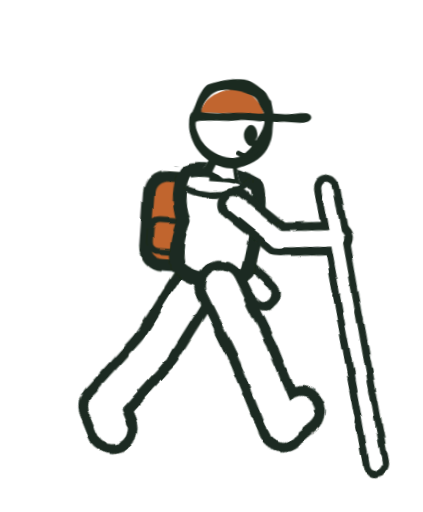
t = 0.00 s
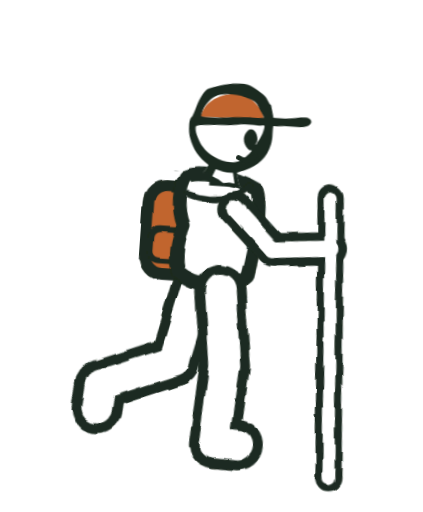
t = 1.34 s
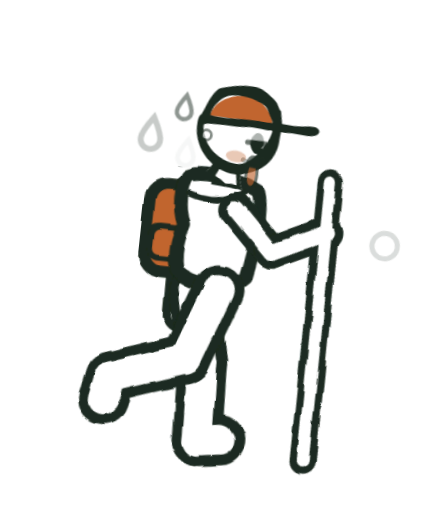
t = 2.94 s
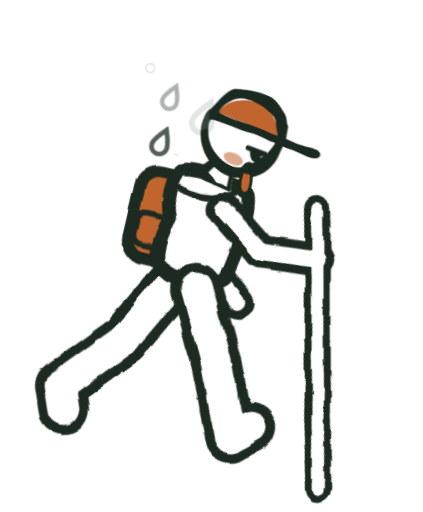
t = 4.42 s
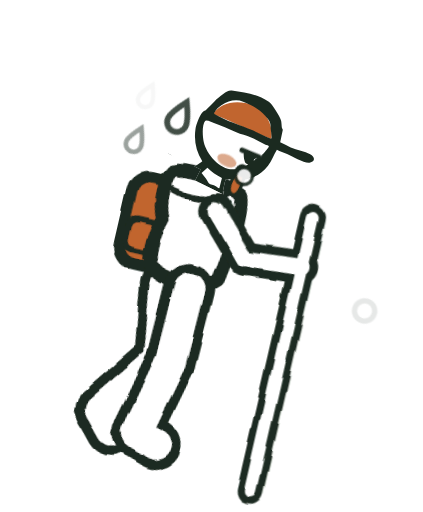
t = 5.82 s
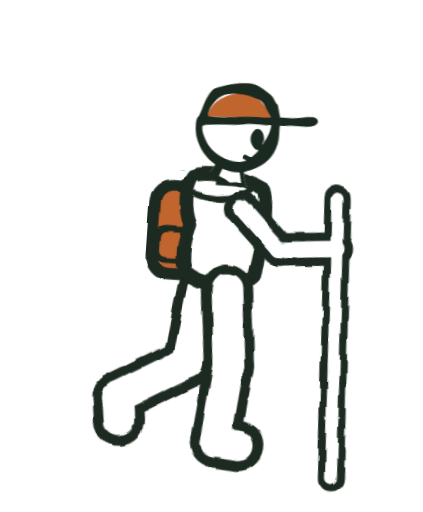
t = 6.86 s

The animated SVG that drew these frames (rendered in a browser with its animation timeline set to each time). Animation: 18 CSS @keyframes rules; one cycle of 8.74 s, repeats indefinitely.

<svg xmlns="http://www.w3.org/2000/svg" viewBox="20 -170 1900 2300" role="img" aria-label="Loading">
<style>svg{--ink:#1B2A20;--orange:#C1652F;--paper:#fff}
.k{stroke:var(--ink);stroke-linecap:round}.w{stroke:var(--paper);stroke-linecap:round}
.torso{fill:var(--paper);stroke:var(--ink);stroke-width:62;stroke-linejoin:round}
.strap{fill:none;stroke:var(--ink);stroke-width:30;stroke-linecap:round}
.packb{fill:var(--orange);stroke:var(--ink);stroke-width:52}.packp{fill:none;stroke:var(--ink);stroke-width:26}
.pack{animation:pack 0.55s infinite ease-in-out}
.headart path:not([fill]):not(.cap){fill:var(--ink)}.cap{fill:var(--orange)}
.ln{fill:none;stroke:var(--ink);stroke-width:22;stroke-linecap:round;stroke-linejoin:round}
.lid{fill:var(--paper)}.maw{fill:var(--ink)}
.leg1{animation:thigh 1.1s infinite linear}.leg2{animation:shin 1.1s infinite linear}.leg3{animation:foot 1.1s infinite linear}
.arm1{animation:upper 1.1s infinite linear}.arm2{animation:fore 1.1s infinite linear}.stk{animation:stk 1.1s infinite linear}
.barm1{animation:bupper 1.1s infinite ease-in-out}.barm2{animation:bfore 1.1s infinite ease-in-out}
.bounce{animation:bounce 0.55s infinite ease-in-out}
@keyframes thigh{0%{rotate:-30deg}25%{rotate:-4deg}50%{rotate:28deg}70%{rotate:18deg}85%{rotate:-26deg}100%{rotate:-30deg}}
@keyframes shin{0%{rotate:4deg}25%{rotate:12deg}50%{rotate:10deg}70%{rotate:58deg}85%{rotate:36deg}100%{rotate:4deg}}
@keyframes foot{0%{rotate:-18deg}25%{rotate:0deg}50%{rotate:26deg}70%{rotate:30deg}85%{rotate:0deg}100%{rotate:-18deg}}
@keyframes upper{0%{rotate:-55deg}50%{rotate:-35deg}75%{rotate:-50deg}100%{rotate:-55deg}}
@keyframes fore{0%{rotate:-40deg}50%{rotate:-60deg}75%{rotate:-75deg}100%{rotate:-40deg}}
@keyframes stk{0%{rotate:81deg}50%{rotate:105deg}75%{rotate:120deg}100%{rotate:81deg}}
@keyframes bupper{0%{rotate:-22deg}50%{rotate:28deg}100%{rotate:-22deg}}
@keyframes bfore{0%{rotate:-30deg}50%{rotate:-12deg}100%{rotate:-30deg}}
@keyframes bounce{0%{translate:0 0}40%{translate:0 20px}80%{translate:0 -14px}100%{translate:0 0}}
@keyframes pack{0%{translate:0 -6px}50%{translate:0 16px}100%{translate:0 -6px}}
@media (prefers-reduced-motion:reduce){*{animation:none!important}.hide-still{opacity:0!important}}
.tongue{fill:var(--orange);stroke:var(--ink);stroke-width:13;stroke-linejoin:round;animation:tongue .55s infinite alternate ease-in-out}
.blush{fill:var(--orange);opacity:.55}
.drop{fill:var(--paper);stroke:var(--ink);stroke-width:13;opacity:0;animation:drop 1.1s infinite linear}.drop.b{animation-delay:-.37s}.drop.c{animation-delay:-.74s}
.puff{fill:var(--paper);stroke:var(--ink);stroke-width:18;opacity:0;animation:puff 1.1s infinite ease-out}.puff.b{animation-delay:-.55s}
@keyframes tongue{from{rotate:-8deg}to{rotate:12deg}}
@keyframes puff{0%{opacity:0;translate:0 0;scale:.4}25%{opacity:1}100%{opacity:0;translate:220px 70px;scale:1.4}}
@keyframes drop{0%{opacity:0;translate:0 0}15%{opacity:1}100%{opacity:0;translate:-300px 120px}}
.drift{animation:drift 8s infinite ease-in-out}.lean{animation:lean 8s infinite ease-in-out}.head{animation:head 8s infinite ease-in-out}
.fresh{animation:fresh 8s infinite}.tired{opacity:0;animation:tired 8s infinite}
@keyframes drift{0%,30%{translate:50px 0}68%,76%{translate:-90px 0}86%{translate:80px 0}100%{translate:50px 0}}
@keyframes lean{0%,30%{rotate:4deg}50%,76%{rotate:13deg}86%,100%{rotate:4deg}}
@keyframes head{0%,32%{rotate:0deg}46%{rotate:16deg}54%{rotate:11deg}62%{rotate:18deg}70%{rotate:12deg}78%{rotate:17deg}84%,100%{rotate:0deg}}
@keyframes fresh{0%,36%{opacity:1}38%,78%{opacity:0}80%,100%{opacity:1}}
@keyframes tired{0%,36%{opacity:0}38%,78%{opacity:1}80%,100%{opacity:0}}</style>
<defs><clipPath id="hc"><path d="M820,40 H1470 V540 H1128 V596 H982 V540 H820 Z"/></clipPath>
<filter id="ink" filterUnits="userSpaceOnUse" x="-200" y="-400" width="2500" height="2700"><feTurbulence type="fractalNoise" baseFrequency=".008" numOctaves="2" seed="11"/><feDisplacementMap in="SourceGraphic" scale="24" xChannelSelector="R" yChannelSelector="G"/></filter></defs>
<g class="drift"><g class="bounce"><g class="lean" style="transform-origin:900px 1110px">
<g filter="url(#ink)"><g class="barm1" style="transform-origin:860px 740px;animation-delay:0s"><line class="k" x1="860" y1="740" x2="860" y2="990" stroke-width="150"/><g class="barm2" style="transform-origin:860px 990px;animation-delay:0s"><line class="k" x1="860" y1="990" x2="860" y2="1250" stroke-width="150"/><line class="w" x1="860" y1="990" x2="860" y2="1250" stroke-width="74"/></g><line class="w" x1="860" y1="740" x2="860" y2="990" stroke-width="74"/></g><g class="pack"><rect class="packb" x="610" y="640" width="250" height="400" rx="80"/><rect class="packp" x="630" y="840" width="150" height="140" rx="40"/></g><g class="leg1" style="transform-origin:850px 1110px;animation-delay:-0.55s"><line class="k" x1="850" y1="1110" x2="850" y2="1450" stroke-width="226"/><g class="leg2" style="transform-origin:850px 1450px;animation-delay:-0.55s"><line class="k" x1="850" y1="1450" x2="850" y2="1800" stroke-width="226"/><g class="leg3" style="transform-origin:850px 1800px;animation-delay:-0.55s"><line class="k" x1="850" y1="1800" x2="955" y2="1800" stroke-width="226"/><line class="w" x1="850" y1="1800" x2="955" y2="1800" stroke-width="138"/></g><line class="w" x1="850" y1="1450" x2="850" y2="1800" stroke-width="138"/></g><line class="w" x1="850" y1="1110" x2="850" y2="1450" stroke-width="138"/></g><path class="torso" d="M770,612 C840,580 985,600 1092,652 C1122,730 1102,905 1076,1040 C1020,1104 850,1108 765,1040 C740,960 758,885 775,830 C742,760 742,662 770,612 Z"/><path class="strap" d="M1060,640 C1010,700 880,720 790,690"/><g class="leg1" style="transform-origin:960px 1110px;animation-delay:0s"><line class="k" x1="960" y1="1110" x2="960" y2="1450" stroke-width="226"/><g class="leg2" style="transform-origin:960px 1450px;animation-delay:0s"><line class="k" x1="960" y1="1450" x2="960" y2="1800" stroke-width="226"/><g class="leg3" style="transform-origin:960px 1800px;animation-delay:0s"><line class="k" x1="960" y1="1800" x2="1065" y2="1800" stroke-width="226"/><line class="w" x1="960" y1="1800" x2="1065" y2="1800" stroke-width="138"/></g><line class="w" x1="960" y1="1450" x2="960" y2="1800" stroke-width="138"/></g><line class="w" x1="960" y1="1110" x2="960" y2="1450" stroke-width="138"/></g></g>
<g transform="translate(-105 48)"><g class="head" style="transform-origin:1050px 590px"><g class="headart" clip-path="url(#hc)"><path d="M1227.5,212.1c1.3,1.8,6.8,2.9,7.4,6.8l13.9,53.8c17.5-.4,35.2.8,52.7.1,30.4-1.2,64.7-12.3,91.7-11.6,24.2.6,37.7,19.8,14.3,35.7-19.6,13.3-82.6,8.2-107.8,9.2-16.3.7-32.8,4.5-49.2,3.5-2.9,28.7,2.3,52.8-4.2,81.9-14.4,64.3-51,99.1-109,125.2-5.6,2.5-31.9,11-33.3,13.6-.8,1.2-.7,2.5-.7,3.9,0,4.7,11.4,48.9,13.7,53.3s9.2,7.5,12.9,12.1c15.5,19.3,13.5,56.5,13.5,80.3,0,30-3.5,49.5-8.2,78.8-3.1,19.1-.6,40.7-13.6,56.6,10,3.3,14.3,13.2,23.4,16.7,29.3,11.3,74-6.1,103.6-13.4s44.9-4.6,52.6-17.6c3.6-6.1.8-10.9,9.4-12.7-.8-16.6.7-33.4-.1-50-.8-14.5-4.4-30.5-5.1-45.1-1.7-38.4-1-77-1.5-115.4,4.2-17.2,27.8-26.6,43.7-20.5s30.1,38.5,36.5,53.9l-3.4,3.1c6.4,22.4,15.4,47.4,18.4,70.4,1.5,11,.2,25.9,1.8,36.7,1,6.4,7.1,10.5,6.9,17.4,12.8,5.8,25.7,1.6,38.6,5.7,7,2.2,21.7,12.6,23.9,19.6,1.4,4.6.1,9.3,1.1,13.9,4.5,20.7,6.1,35.6,2.6,56.8-.6,3.6-6.6,18.4-9,21.3l-37.7,32.5c-4.6,6.3,4,40.4,5.1,50.3,11.7,99.5,15.2,199.8,26.8,299.3,7.8,66.3,16.7,131.8,24.8,197.6,5,40.4,4.1,75.9,6.9,115.2,1.6,22.9,15.3,86.8,7.2,105.7-1.6,3.7-6.7,6.2-8,10.4-1.2,3.8-.4,7.6-1.7,11.8-2,6.3-15.5,12.2-21.8,13.3s-9-.7-12.9.5c-6.7,2-4.5,10-19.6,7.3-23.4-4.2-34.7-32.1-39.5-52.4-15-62.4-15.1-118.7-18.9-181.8-2.1-34.9-9.9-69.1-13.3-103.7-8.2-82.7-5-165.7-11.7-247.5-1.5-18.3-7.7-40.8-8.2-58.7-.9-31.9.5-64.8-1.8-96.9-.3-4.2-1.8-8.2-1.8-12.5-19.6,9.1-38,17.8-58.9,23.9-30.2,8.7-83.3,16.4-114.1,14.6-25.8-1.6-53-16.3-80.2-13.4-5,21.2-6.3,43-13.5,63.6-7.4,21-13,40-27.6,57.7-5.8,7-14.7,14-21.7,20.1-4.3,3.8-14.6,7.7-12.7,14.2.8,2.8,16.7,23.1,20.1,28.5,14.6,23.4,27.9,46.7,37.8,72.6,2.9,7.6,3.6,16.8,6.6,23.5,8.4,19.1,32.4,48.2,44.3,67.8,41.2,67.7,82.9,172.6,144.9,221.3,34,26.7,80.4,45.2,107.6,79.7,12.3,15.7,33.6,57.1,37.4,76.3,1,4.8-2.4,18.6-4.3,23.4-4.4,11.2-27.4,47.3-36.6,53.7-14.5,10-55.5,17.8-73.3,17-32.7-1.6-73.7-20.1-101-37.8-46.1-29.9-63.7-57.7-97.2-98.5-10.7-13-23.7-24.5-34.1-37.8-40.2-51.4-90.1-137-120.6-195.5-13.2-25.3-18.5-48.8-29.4-72.6-4.5-9.9-13.8-19.6-19-29.4-5.1,7-10.2,14.3-15.9,20.8-30.6,34.7-64.4,66.5-94.4,101.2-14.5,16.7-17.9,22.1-29.6,40.6-18,28.2-38.9,50.6-56.6,77.2-20.6,31.2-36.7,64.1-58.8,95.1-28.6,40-63.7,86.2-95.1,124-26.5,32-47.9,45.2-85.8,61.4-32.7,13.9-58.3,5.6-90.2-5.7-71.1-25.2-90.8-96.1-56.4-161,21.9-41.3,120.6-133.6,163.9-150.5,7.6-3,16.5-3.9,23.4-6.7,10.9-4.4,59.2-47.8,70.3-58.5,44.5-43,69.1-92.3,97.8-146.3s47.2-87.5,65.8-129.8c11.1-25.1,13.9-51.4,22.8-75.9,3.5-9.5,11.6-17.2,13.4-26.7,5.6-29.8-10.4-44.4-16.5-70.6-8-33.9-2-76.1,2.5-110.7,3.4-26,8.2-51.9,14.7-77.2l-24.1-42.5c-14.9-45.3-30.3-106.3-23.8-154.3,1.3-9.5,17.8-48.6,23.3-57s22-23.1,30.7-24.4c13.4-2.1,41.9-3.4,55-1.6,27,3.6,61,18,87.5,21.2s7.1.5,11.8-.7c16.8-4.5,36.1-41.3,43.6-56.6-44.2-27.6-75.1-66.1-91.3-115.8-6.8-20.9-11.6-63.9-5-84.4,2.3-7.2,7.4-9.9,9.1-14.3,13.9-35.1,17.7-64.5,38.6-100.2,6.3-10.8,14.4-24.4,26.6-28.6,58.6-19.7,107.5-36.1,171.8-28.9,17.5,2,76.6,38.3,87.8,52.7,5.8,7.5,11.6,19.2,17.2,27.1Z" fill="white" /><path d="M1164.5,209.9c-5.7-4.8-18.8-10.1-26.2-13.1-42.7-17.2-74.6-18-119.5-14.3-36,3-61.6,26.6-79.2,56.4-9.3,15.8-14.7,29.6-15,48.2.9,2.5,3.1,2.3,5.3,2.5,56.3,5.3,126.3-7.4,184-10.2,30.4-1.5,60.9.9,91.2-3.3,3.8-3.6-16.7-31.6-19.7-36.3-7.3-11.4-9.6-20.4-21-30Z" fill="white" /><path d="M1180.1,398.3c2-9.4,9.6-17.9,14-27,3.4-7,7.8-16,10.2-23.2s7.5-27.4,7.2-34.7c-.2-7.2-12.5-2.2-17.2-2-23.7.8-48.5-1.4-72.1-.1-23.4,1.2-46.8,7.2-70.2,8.4-37.7,2-73.9,2.1-111.8,6.9s-25.5,3.2-36.2,7.6c-5.8,24.9,21.4,70.7,36.9,90,34.4,42.8,121.2,79.3,172.8,50.7,11.1-6.1,19.9-14.9,27.9-23.5,4.1-4.5,18.9-19.2,20.1-23.8.9-3.6,0-1.6-1.8-1.8-6.3-.8-9.6,0-15-4.9-22.9-21.2-30.3-51.3-10.8-77.7,24.1-32.4,54.8,10,48.5,40.1-.9,4.3-9.9,16.2-2.6,15Z" fill="white" /><path d="M1084.8,532c-26.8,1.7-53.1-4-78.5-11.7l-13.2,32.6c9.1,5.1,19,8.5,28.2,13.3s18.8,13.1,22.9,14c6.1,1.2,22.6-2.8,29.9-2.9,6-.1,13.9,3.1,20.7,1.5l-10-46.8Z" fill="white" /><path d="M1385.5,740.8v-23.5c-8.1-30.8-9.7-62.9-14.9-93.9-3.4-20.8-11.3-56.3-40-48.7-30,7.9-8.4,58.3-6.6,78.7,2,22.7-.7,46,5,68.6l1.7,56,40.2-30.8,14.6-6.3Z" fill="white" /><path d="M1084.6,651c-27.3-7.1-54.7-13.8-82.1-20.8-47.3-12-95.7-26.2-144.5-32.8-20.1-2.7-54-6.3-73.4-3.6-12.4,1.7-19.6,18.1-20.8,29.3-1.2,11.2,1.3,50.3,4.2,61.1,8.9,33.3,32.5,90.2,51.3,119.3,35.2,54.5,102.3,81.1,160.3,103.9,34.6,13.6,52.6,19.9,89.4,24.3,35.4,4.3,71,4.8,107.1,3.4,62.5-2.4,116.3-22,174.2-43.2,21.2-7.7,66.4-31.1,84-44.8,25.3-19.7,11.8-73.9-16.2-80.6-37.4-8.9-43.8,12.4-69.2,27.1s-15.2,5.3-20.3,9.3c-39.1,31.1-84.9,32.1-130.4,47.4-10.8,3.6-18.5,11.6-32.5,12.7-6.8.5-37.4-5-44.1-7.4s-12.3-7.8-18-10.4c-39.1-17.5-85.4-31.2-108.8-70.1-3.2-5.3-3.2-18.3,1.3-21.6s22.7,4.1,27.5,6.2,35.8,23.3,37.9,21.5c4.3-21.8,7.9-43.7,12.2-65.5,4.3-21.4,13.2-42.4,11-64.7Z" fill="white" /><path d="M806.2,1021.4c54.1,33.4,122.9,33.2,171.6-10.2,15.5-13.8,18.6-26.7,26.7-45.2-1.1-1.6-2.2-2.2-4.1-2.5-11.8-1.9-23.2-3.2-35.1-5-34.3-5.2-74.5-30.8-104.4-49.5-29-18.1-56.2-39.8-76.2-67.6-6.6,4.2-3.3,11-4.4,17.3-5,28.5-16.5,58.3-19.7,87.3-1.8,16.6,5.5,35.9,14.1,49.1,6.1,9.4,21.9,20.2,31.5,26.2Z" fill="white" /><path d="M1409.3,911.7c-12.9-1.8-19.2,11.2-28.5,17.5-5.6,3.8-12.3,5.9-18.4,8.7-1.1,10.7,1.4,22.8,1.2,33s-2.3,7-2.6,10.5c-1.3,17.7,7,36.9,8.2,54.9,2.3,33.1-2.7,66.9,0,100.4,11.5,142.8,20.6,285.8,35.1,428.1,2.6,25.4,7.2,45.5,8.4,71.7.6,13.4,8.8,22.2,19.2,29.5,6.8,4.8,21.5,9.4,29.2,5.8.6-.3,9.8-8.1,10.1-8.7,1.8-2.6,8.6-24.9,8.4-28.1-.3-5-6-10.6-6.8-18.4-1.5-14.1.9-30.7,0-45.2-1.6-28-4.3-58.7-6.8-86.9-3.5-39.1-11.9-77.9-13.5-117.1-.3-7.5,3.6-5.1,3.6-8.2-.5-34.9-10.8-77.2-15-112.4-9.3-78-12.9-155.8-20.3-233.9-3.2-33.8-7.7-67.6-11.7-101.2Z" fill="white" /><path d="M971.1,1114.1c-32.1-.6-60.2,3.9-92-2.5-12.8-2.6-37-8.6-48.9-13-12.1-4.5-22.8-18.9-35.6-4.7-4,4.5-4.2,9.6-6.8,13.3-25.9,37-27,61.9-40.8,103.1-17.8,53.1-53.2,117-81.7,165.8-56.2,96.1-176.8,168.1-258.7,243-21.1,19.3-37,31.2-50.6,58.2-6.3,12.6-11.2,55.9-5.7,68.5,11.5,26.3,50,36,76.2,35.5,40.9-.8,88.6-64.7,114.7-92.7,29-31.2,59.9-62.1,87.9-94.4,50.9-58.5,93.9-124,147.9-179.8,15.3-15.9,32.8-29.6,47.7-45.9,10.2-11.1,33.3-36.4,40.7-48,15.2-23.9-5.6-48.3-13.9-70.8-2.9-7.9-9.1-26.7-9.3-34.3-.2-9.1,5.6-14.7,14.4-10.9,14.9,6.5,33.3,40.2,42.2,54.8,55.8,92.3,107.9,187.4,158.9,282.6,28.8,53.7,68.2,89.6,109,133.5,18.8,20.3,60,48.8,84.8,62.4,20.9,11.4,52.7,20.2,73.3,3.7,3.7-2.9,19-18.1,21.8-21.7,14.5-18.8,1.9-47.4-12.5-62.8-50.4-53.7-105.7-94.3-149.1-155.2-28.7-40.3-53.6-71.1-76.5-115.9-34.1-66.7-64.3-149.3-105.5-210.6-12.3-18.3-33.5-36.9-31.8-61Z" fill="white" /><path class="cap" d="M922,292 C930,232 985,186 1070,176 C1150,180 1196,236 1206,278 C1110,284 1010,286 922,292 Z"/><!-- Generator: Adobe Illustrator 29.3.0, SVG Export Plug-In . SVG Version: 2.1.0 Build 146)  -->
  <path d="M1227.5,212.1c1.3,1.8,6.8,2.9,7.4,6.8l13.9,53.8c17.5-.4,35.2.8,52.7.1,30.4-1.2,64.7-12.3,91.7-11.6,24.2.6,37.7,19.8,14.3,35.7-19.6,13.3-82.6,8.2-107.8,9.2-16.3.7-32.8,4.5-49.2,3.5-2.9,28.7,2.3,52.8-4.2,81.9-14.4,64.3-51,99.1-109,125.2-5.6,2.5-31.9,11-33.3,13.6-.8,1.2-.7,2.5-.7,3.9,0,4.7,11.4,48.9,13.7,53.3s9.2,7.5,12.9,12.1c15.5,19.3,13.5,56.5,13.5,80.3,0,30-3.5,49.5-8.2,78.8-3.1,19.1-.6,40.7-13.6,56.6,10,3.3,14.3,13.2,23.4,16.7,29.3,11.3,74-6.1,103.6-13.4s44.9-4.6,52.6-17.6c3.6-6.1.8-10.9,9.4-12.7-.8-16.6.7-33.4-.1-50-.8-14.5-4.4-30.5-5.1-45.1-1.7-38.4-1-77-1.5-115.4,4.2-17.2,27.8-26.6,43.7-20.5s30.1,38.5,36.5,53.9l-3.4,3.1c6.4,22.4,15.4,47.4,18.4,70.4,1.5,11,.2,25.9,1.8,36.7,1,6.4,7.1,10.5,6.9,17.4,12.8,5.8,25.7,1.6,38.6,5.7,7,2.2,21.7,12.6,23.9,19.6,1.4,4.6.1,9.3,1.1,13.9,4.5,20.7,6.1,35.6,2.6,56.8-.6,3.6-6.6,18.4-9,21.3l-37.7,32.5c-4.6,6.3,4,40.4,5.1,50.3,11.7,99.5,15.2,199.8,26.8,299.3,7.8,66.3,16.7,131.8,24.8,197.6,5,40.4,4.1,75.9,6.9,115.2,1.6,22.9,15.3,86.8,7.2,105.7-1.6,3.7-6.7,6.2-8,10.4-1.2,3.8-.4,7.6-1.7,11.8-2,6.3-15.5,12.2-21.8,13.3s-9-.7-12.9.5c-6.7,2-4.5,10-19.6,7.3-23.4-4.2-34.7-32.1-39.5-52.4-15-62.4-15.1-118.7-18.9-181.8-2.1-34.9-9.9-69.1-13.3-103.7-8.2-82.7-5-165.7-11.7-247.5-1.5-18.3-7.7-40.8-8.2-58.7-.9-31.9.5-64.8-1.8-96.9-.3-4.2-1.8-8.2-1.8-12.5-19.6,9.1-38,17.8-58.9,23.9-30.2,8.7-83.3,16.4-114.1,14.6-25.8-1.6-53-16.3-80.2-13.4-5,21.2-6.3,43-13.5,63.6-7.4,21-13,40-27.6,57.7-5.8,7-14.7,14-21.7,20.1-4.3,3.8-14.6,7.7-12.7,14.2.8,2.8,16.7,23.1,20.1,28.5,14.6,23.4,27.9,46.7,37.8,72.6,2.9,7.6,3.6,16.8,6.6,23.5,8.4,19.1,32.4,48.2,44.3,67.8,41.2,67.7,82.9,172.6,144.9,221.3,34,26.7,80.4,45.2,107.6,79.7,12.3,15.7,33.6,57.1,37.4,76.3,1,4.8-2.4,18.6-4.3,23.4-4.4,11.2-27.4,47.3-36.6,53.7-14.5,10-55.5,17.8-73.3,17-32.7-1.6-73.7-20.1-101-37.8-46.1-29.9-63.7-57.7-97.2-98.5-10.7-13-23.7-24.5-34.1-37.8-40.2-51.4-90.1-137-120.6-195.5-13.2-25.3-18.5-48.8-29.4-72.6-4.5-9.9-13.8-19.6-19-29.4-5.1,7-10.2,14.3-15.9,20.8-30.6,34.7-64.4,66.5-94.4,101.2-14.5,16.7-17.9,22.1-29.6,40.6-18,28.2-38.9,50.6-56.6,77.2-20.6,31.2-36.7,64.1-58.8,95.1-28.6,40-63.7,86.2-95.1,124-26.5,32-47.9,45.2-85.8,61.4-32.7,13.9-58.3,5.6-90.2-5.7-71.1-25.2-90.8-96.1-56.4-161,21.9-41.3,120.6-133.6,163.9-150.5,7.6-3,16.5-3.9,23.4-6.7,10.9-4.4,59.2-47.8,70.3-58.5,44.5-43,69.1-92.3,97.8-146.3s47.2-87.5,65.8-129.8c11.1-25.1,13.9-51.4,22.8-75.9,3.5-9.5,11.6-17.2,13.4-26.7,5.6-29.8-10.4-44.4-16.5-70.6-8-33.9-2-76.1,2.5-110.7,3.4-26,8.2-51.9,14.7-77.2l-24.1-42.5c-14.9-45.3-30.3-106.3-23.8-154.3,1.3-9.5,17.8-48.6,23.3-57s22-23.1,30.7-24.4c13.4-2.1,41.9-3.4,55-1.6,27,3.6,61,18,87.5,21.2s7.1.5,11.8-.7c16.8-4.5,36.1-41.3,43.6-56.6-44.2-27.6-75.1-66.1-91.3-115.8-6.8-20.9-11.6-63.9-5-84.4,2.3-7.2,7.4-9.9,9.1-14.3,13.9-35.1,17.7-64.5,38.6-100.2,6.3-10.8,14.4-24.4,26.6-28.6,58.6-19.7,107.5-36.1,171.8-28.9,17.5,2,76.6,38.3,87.8,52.7,5.8,7.5,11.6,19.2,17.2,27.1ZM1164.5,209.9c-5.7-4.8-18.8-10.1-26.2-13.1-42.7-17.2-74.6-18-119.5-14.3-36,3-61.6,26.6-79.2,56.4-9.3,15.8-14.7,29.6-15,48.2.9,2.5,3.1,2.3,5.3,2.5,56.3,5.3,126.3-7.4,184-10.2,30.4-1.5,60.9.9,91.2-3.3,3.8-3.6-16.7-31.6-19.7-36.3-7.3-11.4-9.6-20.4-21-30ZM1180.1,398.3c2-9.4,9.6-17.9,14-27,3.4-7,7.8-16,10.2-23.2s7.5-27.4,7.2-34.7c-.2-7.2-12.5-2.2-17.2-2-23.7.8-48.5-1.4-72.1-.1-23.4,1.2-46.8,7.2-70.2,8.4-37.7,2-73.9,2.1-111.8,6.9s-25.5,3.2-36.2,7.6c-5.8,24.9,21.4,70.7,36.9,90,34.4,42.8,121.2,79.3,172.8,50.7,11.1-6.1,19.9-14.9,27.9-23.5,4.1-4.5,18.9-19.2,20.1-23.8.9-3.6,0-1.6-1.8-1.8-6.3-.8-9.6,0-15-4.9-22.9-21.2-30.3-51.3-10.8-77.7,24.1-32.4,54.8,10,48.5,40.1-.9,4.3-9.9,16.2-2.6,15ZM1084.8,532c-26.8,1.7-53.1-4-78.5-11.7l-13.2,32.6c9.1,5.1,19,8.5,28.2,13.3s18.8,13.1,22.9,14c6.1,1.2,22.6-2.8,29.9-2.9,6-.1,13.9,3.1,20.7,1.5l-10-46.8ZM1385.5,740.8v-23.5c-8.1-30.8-9.7-62.9-14.9-93.9-3.4-20.8-11.3-56.3-40-48.7-30,7.9-8.4,58.3-6.6,78.7,2,22.7-.7,46,5,68.6l1.7,56,40.2-30.8,14.6-6.3ZM1084.6,651c-27.3-7.1-54.7-13.8-82.1-20.8-47.3-12-95.7-26.2-144.5-32.8-20.1-2.7-54-6.3-73.4-3.6-12.4,1.7-19.6,18.1-20.8,29.3-1.2,11.2,1.3,50.3,4.2,61.1,8.9,33.3,32.5,90.2,51.3,119.3,35.2,54.5,102.3,81.1,160.3,103.9,34.6,13.6,52.6,19.9,89.4,24.3,35.4,4.3,71,4.8,107.1,3.4,62.5-2.4,116.3-22,174.2-43.2,21.2-7.7,66.4-31.1,84-44.8,25.3-19.7,11.8-73.9-16.2-80.6-37.4-8.9-43.8,12.4-69.2,27.1s-15.2,5.3-20.3,9.3c-39.1,31.1-84.9,32.1-130.4,47.4-10.8,3.6-18.5,11.6-32.5,12.7-6.8.5-37.4-5-44.1-7.4s-12.3-7.8-18-10.4c-39.1-17.5-85.4-31.2-108.8-70.1-3.2-5.3-3.2-18.3,1.3-21.6s22.7,4.1,27.5,6.2,35.8,23.3,37.9,21.5c4.3-21.8,7.9-43.7,12.2-65.5,4.3-21.4,13.2-42.4,11-64.7ZM806.2,1021.4c54.1,33.4,122.9,33.2,171.6-10.2,15.5-13.8,18.6-26.7,26.7-45.2-1.1-1.6-2.2-2.2-4.1-2.5-11.8-1.9-23.2-3.2-35.1-5-34.3-5.2-74.5-30.8-104.4-49.5-29-18.1-56.2-39.8-76.2-67.6-6.6,4.2-3.3,11-4.4,17.3-5,28.5-16.5,58.3-19.7,87.3-1.8,16.6,5.5,35.9,14.1,49.1,6.1,9.4,21.9,20.2,31.5,26.2ZM1409.3,911.7c-12.9-1.8-19.2,11.2-28.5,17.5-5.6,3.8-12.3,5.9-18.4,8.7-1.1,10.7,1.4,22.8,1.2,33s-2.3,7-2.6,10.5c-1.3,17.7,7,36.9,8.2,54.9,2.3,33.1-2.7,66.9,0,100.4,11.5,142.8,20.6,285.8,35.1,428.1,2.6,25.4,7.2,45.5,8.4,71.7.6,13.4,8.8,22.2,19.2,29.5,6.8,4.8,21.5,9.4,29.2,5.8.6-.3,9.8-8.1,10.1-8.7,1.8-2.6,8.6-24.9,8.4-28.1-.3-5-6-10.6-6.8-18.4-1.5-14.1.9-30.7,0-45.2-1.6-28-4.3-58.7-6.8-86.9-3.5-39.1-11.9-77.9-13.5-117.1-.3-7.5,3.6-5.1,3.6-8.2-.5-34.9-10.8-77.2-15-112.4-9.3-78-12.9-155.8-20.3-233.9-3.2-33.8-7.7-67.6-11.7-101.2ZM971.1,1114.1c-32.1-.6-60.2,3.9-92-2.5-12.8-2.6-37-8.6-48.9-13-12.1-4.5-22.8-18.9-35.6-4.7-4,4.5-4.2,9.6-6.8,13.3-25.9,37-27,61.9-40.8,103.1-17.8,53.1-53.2,117-81.7,165.8-56.2,96.1-176.8,168.1-258.7,243-21.1,19.3-37,31.2-50.6,58.2-6.3,12.6-11.2,55.9-5.7,68.5,11.5,26.3,50,36,76.2,35.5,40.9-.8,88.6-64.7,114.7-92.7,29-31.2,59.9-62.1,87.9-94.4,50.9-58.5,93.9-124,147.9-179.8,15.3-15.9,32.8-29.6,47.7-45.9,10.2-11.1,33.3-36.4,40.7-48,15.2-23.9-5.6-48.3-13.9-70.8-2.9-7.9-9.1-26.7-9.3-34.3-.2-9.1,5.6-14.7,14.4-10.9,14.9,6.5,33.3,40.2,42.2,54.8,55.8,92.3,107.9,187.4,158.9,282.6,28.8,53.7,68.2,89.6,109,133.5,18.8,20.3,60,48.8,84.8,62.4,20.9,11.4,52.7,20.2,73.3,3.7,3.7-2.9,19-18.1,21.8-21.7,14.5-18.8,1.9-47.4-12.5-62.8-50.4-53.7-105.7-94.3-149.1-155.2-28.7-40.3-53.6-71.1-76.5-115.9-34.1-66.7-64.3-149.3-105.5-210.6-12.3-18.3-33.5-36.9-31.8-61Z"/></g><g class="fresh"><path class="ln" d="M1105,462 q40,26 78,-14"/></g><g class="tired hide-still"><ellipse class="blush" cx="1070" cy="452" rx="46" ry="26"/><path class="lid" d="M1104,326 H1200 V374 H1104 Z"/><path class="ln" d="M1110,380 L1192,374"/><ellipse class="maw" cx="1150" cy="470" rx="30" ry="36"/><path class="tongue" style="transform-origin:1150px 486px" d="M1132,484 C1128,552 1146,578 1166,576 C1190,574 1186,526 1172,482 Z"/><circle class="puff" cx="1290" cy="540" r="46"/><circle class="puff b" cx="1290" cy="540" r="34"/><path class="drop " transform="translate(880 330) scale(2)" d="M0,-34 C16,-8 22,6 22,16 A22,22 0 1 1 -22,16 C-22,6 -16,-8 0,-34Z"/><path class="drop b" transform="translate(850 470) scale(1.6)" d="M0,-34 C16,-8 22,6 22,16 A22,22 0 1 1 -22,16 C-22,6 -16,-8 0,-34Z"/><path class="drop c" transform="translate(910 230) scale(1.5)" d="M0,-34 C16,-8 22,6 22,16 A22,22 0 1 1 -22,16 C-22,6 -16,-8 0,-34Z"/></g></g></g>
<g filter="url(#ink)"><g class="arm1" style="transform-origin:1000px 740px;animation-delay:0s"><line class="k" x1="1000" y1="740" x2="1000" y2="990" stroke-width="150"/><g class="arm2" style="transform-origin:1000px 990px;animation-delay:0s"><line class="k" x1="1000" y1="990" x2="1000" y2="1250" stroke-width="150"/><g class="stk" style="transform-origin:1000px 1250px"><line class="k" x1="1000" y1="1020" x2="1000" y2="2280" stroke-width="118"/><line class="w" x1="1000" y1="1020" x2="1000" y2="2280" stroke-width="54"/></g><line class="w" x1="1000" y1="990" x2="1000" y2="1250" stroke-width="74"/></g><line class="w" x1="1000" y1="740" x2="1000" y2="990" stroke-width="74"/></g></g>
</g></g></g></svg>
